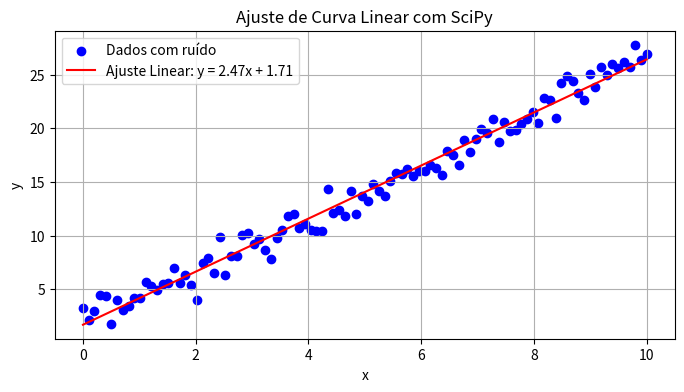

Generate this figure with matplotlib:
"""
[redacted]
[redacted]
- 19/11/2024
- Atividade 1: Documentação da Função linear_function
"""

import numpy as np
import matplotlib.pyplot as plt
from scipy.optimize import curve_fit

# Definir a função linear para o fitting
def linear_function(x, a, b):
    """
    Calcula uma função afim.

    Parâmetros:
        x: Variável da função.
        a: Coeficiente angular.
        b: Coeficiente linear.

    Retorno:
        Retorna o valor da função.
    """
    return a * x + b

# Gerar dados
np.random.seed(0)  # Para reprodutibilidade
x = np.linspace(0, 10, 100)  # 100 valores de x entre 0 e 10
#f(x) = a*x + b
y = 2.5 * x + 1.5 + np.random.normal(0, 1, x.size)  # Dados com ruído 

# Fazer o ajuste (fitting) usando SciPy
params, covariance = curve_fit(linear_function, x, y)
a, b = params  # Parâmetros ajustados (coeficientes da reta)

# Função ajustada
y_fit = linear_function(x, a, b)

# Plotar os dados e o ajuste
plt.figure(figsize=(8, 4))
plt.scatter(x, y, label='Dados com ruído', color='blue')
plt.plot(x, y_fit, label= f'Ajuste Linear: y = {a:.2f}x + {b:.2f}', color='red')
plt.title('Ajuste de Curva Linear com SciPy')
plt.xlabel('x')
plt.ylabel('y')
plt.grid(True)
plt.legend()
plt.show()